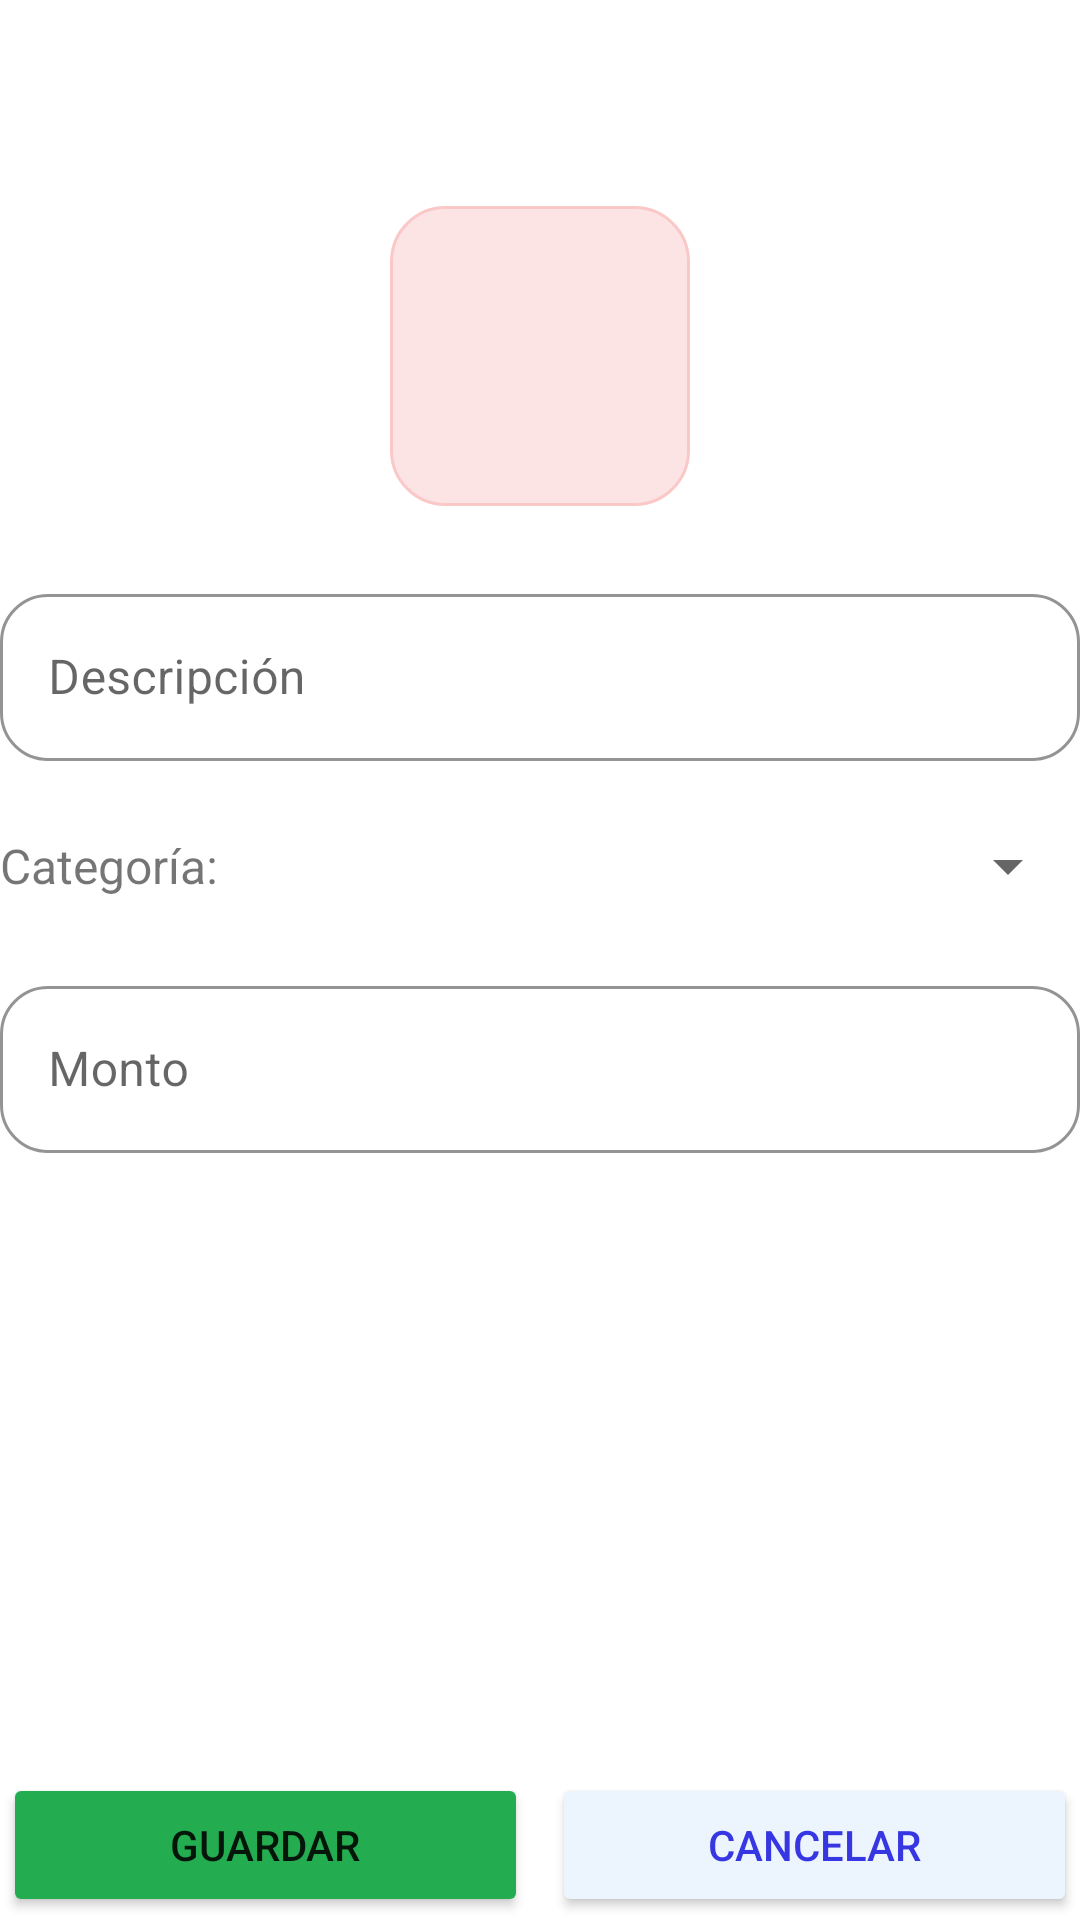

Reconstruct the res/layout file that produces this screen, plus the resources it refers to.
<!-- AndroidManifest.xml: application theme Theme.DanisaTienda -->
<!-- res/layout/fragment_gasto_detalle.xml -->
<?xml version="1.0" encoding="utf-8"?>
<FrameLayout xmlns:android="http://schemas.android.com/apk/res/android"
    xmlns:tools="http://schemas.android.com/tools"
    android:layout_width="match_parent"
    android:layout_height="match_parent"
    xmlns:app="http://schemas.android.com/apk/res-auto"
    tools:context=".ui.gasto.GastoDetalleFragment">

    <androidx.constraintlayout.widget.ConstraintLayout
        android:layout_width="match_parent"
        android:layout_height="match_parent">

        <ImageView
            android:id="@+id/ivGastoNuevo"
            android:layout_width="100dp"
            android:layout_height="100dp"
            android:background="@drawable/button_white_transparent"
            android:backgroundTint="#FBC8C8"
            android:paddingHorizontal="13dp"
            android:src="@drawable/attach_money_24px"
            app:layout_constraintBottom_toTopOf="@+id/llGastoInferiorEditar"
            app:layout_constraintEnd_toEndOf="parent"
            app:layout_constraintStart_toStartOf="parent"
            app:layout_constraintTop_toTopOf="parent"
            app:layout_constraintVertical_bias="0.13999999"
            app:tint="@color/red_dark" />

        <com.google.android.material.textfield.TextInputLayout
            android:id="@+id/etGastoDescripcion"
            style="@style/Widget.MaterialComponents.TextInputLayout.OutlinedBox"
            android:layout_width="match_parent"
            android:layout_height="wrap_content"
            android:layout_marginTop="24dp"
            android:enabled="true"
            app:boxCornerRadiusBottomEnd="16dp"
            app:boxCornerRadiusBottomStart="16dp"
            app:boxCornerRadiusTopEnd="16dp"
            app:boxCornerRadiusTopStart="16dp"
            app:boxStrokeColor="?attr/colorPrimary"
            app:hintTextColor="@color/gray_icon3"
            app:layout_constraintEnd_toEndOf="parent"
            app:layout_constraintStart_toStartOf="parent"
            app:layout_constraintTop_toBottomOf="@+id/ivGastoNuevo"
            app:startIconDrawable="@drawable/subtitles_24px"
            app:startIconTint="@color/gray_icon3">

            <com.google.android.material.textfield.TextInputEditText
                android:id="@+id/etGastoDescripcionInput"
                android:layout_width="match_parent"
                android:layout_height="wrap_content"
                android:hint="Descripción"
                android:textColor="@color/black_blue" />
        </com.google.android.material.textfield.TextInputLayout>

        <Spinner
            android:id="@+id/spGastoNuevoCategorias"
            android:layout_width="0dp"
            android:layout_height="wrap_content"
            android:visibility="visible"
            app:layout_constraintBottom_toBottomOf="@+id/tvGastoNuevoCategoriaInicio"
            app:layout_constraintEnd_toEndOf="parent"
            app:layout_constraintStart_toEndOf="@+id/tvGastoNuevoCategoriaInicio"
            app:layout_constraintTop_toTopOf="@+id/tvGastoNuevoCategoriaInicio" />

        <TextView
            android:id="@+id/tvGastoNuevoCategoriaInicio"
            android:layout_width="wrap_content"
            android:layout_height="wrap_content"
            android:layout_marginTop="24dp"
            android:text="Categoría: "
            android:textSize="16sp"
            app:layout_constraintStart_toStartOf="parent"
            app:layout_constraintTop_toBottomOf="@+id/etGastoDescripcion" />

        <com.google.android.material.textfield.TextInputLayout
            android:id="@+id/etGastoMonto"
            style="@style/Widget.MaterialComponents.TextInputLayout.OutlinedBox"
            android:layout_width="match_parent"
            android:layout_height="wrap_content"
            android:layout_marginTop="24dp"
            android:enabled="true"
            app:boxCornerRadiusBottomEnd="16dp"
            app:boxCornerRadiusBottomStart="16dp"
            app:boxCornerRadiusTopEnd="16dp"
            app:boxCornerRadiusTopStart="16dp"
            app:boxStrokeColor="?attr/colorPrimary"
            app:hintTextColor="@color/gray_icon3"
            app:layout_constraintEnd_toEndOf="parent"
            app:layout_constraintStart_toStartOf="parent"
            app:layout_constraintTop_toBottomOf="@+id/tvGastoNuevoCategoriaInicio"
            app:startIconDrawable="@drawable/attach_money_24px"
            app:startIconTint="@color/gray_icon3">

            <com.google.android.material.textfield.TextInputEditText
                android:id="@+id/etGastoMontoInput"
                android:layout_width="match_parent"
                android:layout_height="wrap_content"
                android:hint="Monto"
                android:inputType="number"
                android:textColor="@color/black_blue" />
        </com.google.android.material.textfield.TextInputLayout>

        <LinearLayout
            android:id="@+id/llGastoInferiorEditar"
            android:layout_width="0dp"
            android:layout_height="wrap_content"
            android:layout_marginStart="1dp"
            android:layout_marginEnd="1dp"
            android:layout_marginBottom="1dp"
            android:orientation="horizontal"
            app:layout_constraintBottom_toBottomOf="parent"
            app:layout_constraintEnd_toEndOf="parent"
            app:layout_constraintStart_toStartOf="parent">

            <Button
                android:id="@+id/btGastoGuardar"
                android:layout_width="match_parent"
                android:layout_height="wrap_content"
                android:layout_marginEnd="4dp"
                android:layout_weight="1"
                android:backgroundTint="@color/green_dark"
                android:text="Guardar" />

            <Button
                android:id="@+id/btGastoCancelar"
                android:layout_width="match_parent"
                android:layout_height="wrap_content"
                android:layout_marginStart="4dp"
                android:layout_weight="1"
                android:backgroundTint="@color/blue_very_light"
                android:text="Cancelar"
                android:textColor="@color/blue"
                android:textColorHighlight="@color/blue"
                app:strokeColor="@color/blue"
                app:strokeWidth="2dp" />
        </LinearLayout>

    </androidx.constraintlayout.widget.ConstraintLayout>
</FrameLayout>
<!-- resources referenced by this layout -->
<resources>
  <color name="black_blue">#FF171A1F</color>
  <color name="blue">#FF3636E2</color>
  <color name="blue_very_light">#FFECF4FE</color>
  <color name="gray_icon3">#FF535A66</color>
  <color name="green_dark">#24AD50</color>
  <color name="red_dark">#AD2424</color>
  <!-- drawable button_white_transparent (drawable) -->
  <?xml version="1.0" encoding="utf-8"?>
  <selector xmlns:android="http://schemas.android.com/apk/res/android">
      <item>
          <shape>
              <solid android:color="#7CA5A9B1"/>
              <corners android:radius="18dp"/>
              <stroke
                  android:width="1dp"
                  android:color="@color/gray_icon"
                  />
          </shape>
      </item>
  </selector>
  <style name="Theme.DanisaTienda" parent="Theme.MaterialComponents.DayNight.DarkActionBar">
          
          <item name="colorPrimary">@color/blue</item>
          <item name="colorPrimaryVariant">@color/purple_700</item>
          <item name="colorOnPrimary">@color/white</item>
          
          <item name="colorSecondary">@color/teal_200</item>
          <item name="colorSecondaryVariant">@color/teal_700</item>
          <item name="colorOnSecondary">@color/black</item>
          
          <item name="android:statusBarColor">?attr/colorPrimaryVariant</item>
          
      </style>
  <color name="gray_icon">#FFA5A9B1</color>
  <color name="purple_700">#FF3700B3</color>
  <color name="white">#FFFFFFFF</color>
  <color name="teal_200">#FF03DAC5</color>
  <color name="teal_700">#FF018786</color>
  <color name="black">#FF000000</color>
</resources>
